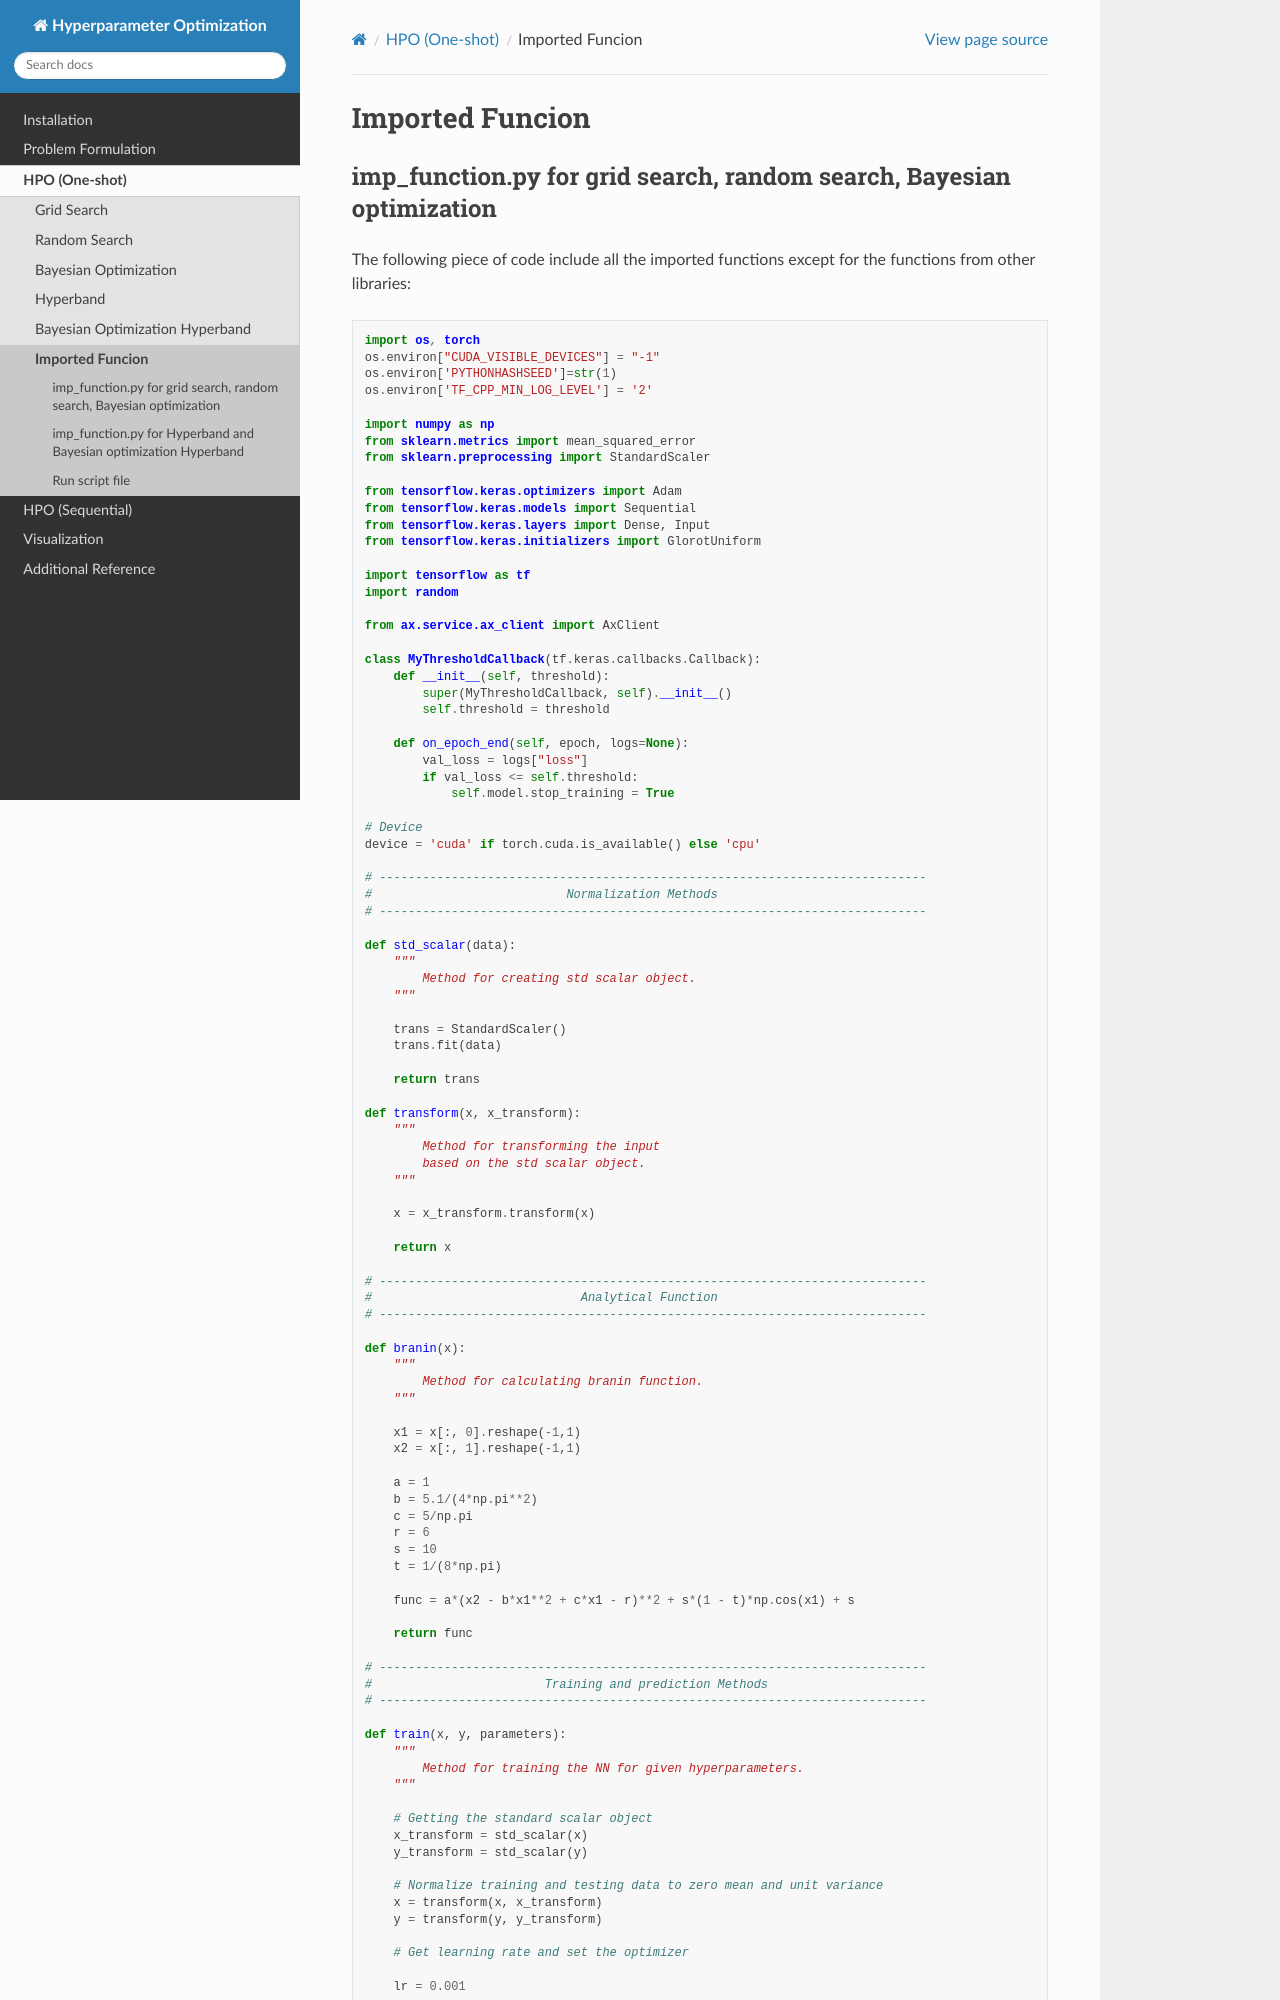

repository: ComputationalDesignLab/Hyperparameter-Optimization · page: imp_function_oneshot.html · generator: sphinx

=======================
Imported Funcion 
=======================

---------------------------------------------------------------------------------------------------------
imp_function.py for grid search, random search, Bayesian optimization
---------------------------------------------------------------------------------------------------------
The following piece of code include all the imported functions except for the functions from other libraries::

    import os, torch
    os.environ["CUDA_VISIBLE_DEVICES"] = "-1"
    os.environ['PYTHONHASHSEED']=str(1)
    os.environ['TF_CPP_MIN_LOG_LEVEL'] = '2'

    import numpy as np
    from sklearn.metrics import mean_squared_error
    from sklearn.preprocessing import StandardScaler

    from tensorflow.keras.optimizers import Adam
    from tensorflow.keras.models import Sequential
    from tensorflow.keras.layers import Dense, Input
    from tensorflow.keras.initializers import GlorotUniform

    import tensorflow as tf
    import random

    from ax.service.ax_client import AxClient

    class MyThresholdCallback(tf.keras.callbacks.Callback):
        def __init__(self, threshold):
            super(MyThresholdCallback, self).__init__()
            self.threshold = threshold

        def on_epoch_end(self, epoch, logs=None): 
            val_loss = logs["loss"]
            if val_loss <= self.threshold:
                self.model.stop_training = True

    # Device
    device = 'cuda' if torch.cuda.is_available() else 'cpu'

    # ----------------------------------------------------------------------------
    #                           Normalization Methods
    # ----------------------------------------------------------------------------

    def std_scalar(data):
        """
            Method for creating std scalar object.
        """
        
        trans = StandardScaler()
        trans.fit(data)
        
        return trans

    def transform(x, x_transform):
        """
            Method for transforming the input
            based on the std scalar object.
        """
        
        x = x_transform.transform(x)
        
        return x

    # ----------------------------------------------------------------------------
    #                             Analytical Function
    # ----------------------------------------------------------------------------

    def branin(x):
        """
            Method for calculating branin function.
        """

        x1 = x[:, 0].reshape(-1,1)
        x2 = x[:, 1].reshape(-1,1)
        
        a = 1
        b = 5.1/(4*np.pi**2)
        c = 5/np.pi
        r = 6
        s = 10
        t = 1/(8*np.pi)

        func = a*(x2 - b*x1**2 + c*x1 - r)**2 + s*(1 - t)*np.cos(x1) + s

        return func

    # ----------------------------------------------------------------------------
    #                        Training and prediction Methods
    # ----------------------------------------------------------------------------

    def train(x, y, parameters):
        """
            Method for training the NN for given hyperparameters.
        """

        # Getting the standard scalar object
        x_transform = std_scalar(x)
        y_transform = std_scalar(y)

        # Normalize training and testing data to zero mean and unit variance
        x = transform(x, x_transform)
        y = transform(y, y_transform)

        # Get learning rate and set the optimizer

        lr = 0.001

        opt = Adam(learning_rate=lr)

        activations = {
        1: "relu",
        2: "elu",
        3: "tanh",
        4: "sigmoid"
            }
